The GitHub repository jgurien03/grailed-bot contains a labelled image folder "new_dataset" with 7 categories: accessories, bottoms, dresses, outerwear, shoes, skirts, tops. Examples follow, each with its label.

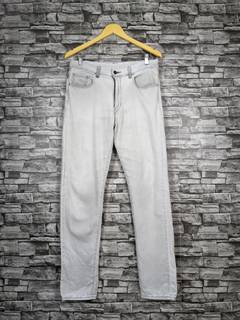
Label: bottoms

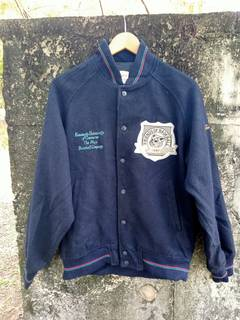
Label: outerwear

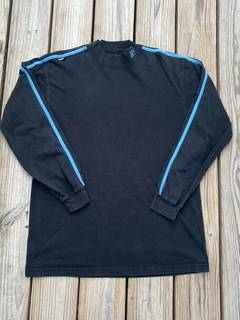
Label: tops

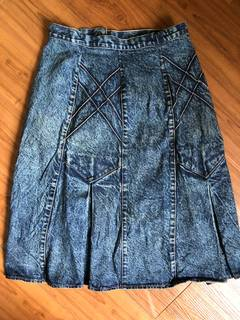
Label: skirts

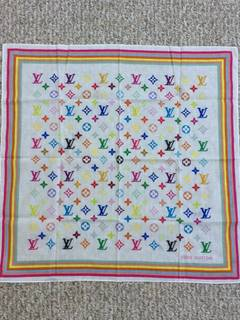
Label: accessories

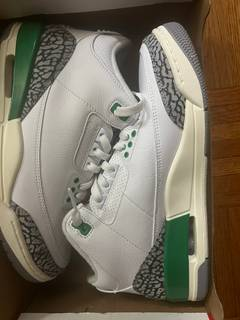
Label: shoes
